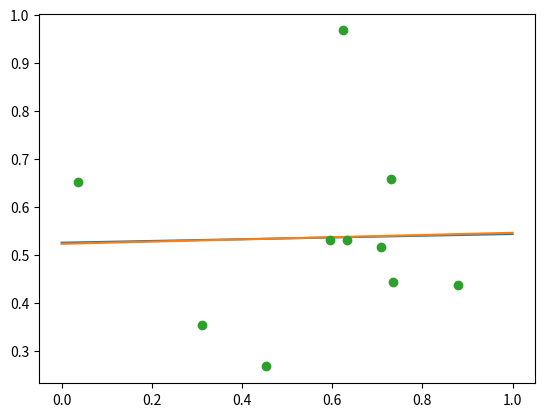

Reproduce this figure in Python.
# -*- coding: utf-8 -*-
"""
Created on Fri Mar 20 14:37:46 2020

[redacted]
"""

#%%
import numpy as np
import random 
from functools import partial
import matplotlib.pyplot as plt
#%%


class Particle:
    '''
    func: Is the cost function
    x is position of particle in arrays
    
    
    '''
    
    def __init__(self,x):
        self.position_i = x #particle position
        self.velocity_i = None #particle velocity
        self.best_position_i = None #best 
        self.err_best_i=-1        # best individual cost
        self.err_i=-1            # individual cost
        self.length_i = len(x)
        
        self.velocity_i = np.ndarray(len(x),dtype=np.float64)
        for i in range(self.length_i):
            self.velocity_i[i] = random.uniform(-1,1)#initilaizing correct length of velocity
        
#%%
            
class Swarm:
    def __init__(self,x,num_particles:int):
        self.best_pos_g = None
        self.best_cost_g = -1
        
        
        self.swarm = []
        
        for i in range(num_particles):
            self.swarm.append(Particle(np.random.uniform(-5,5,len(x))))
    
    def evaluate(self,func):
        for particle in self.swarm:
            particle.err_i = func(*particle.position_i)#evaluating the cost at particle position and recording individual cost
            if particle.err_i<particle.err_best_i or particle.err_best_i == -1:#arguement for recording best indiviual cost
#            print('in if loop')
#            print('position_i',self.position_i)
                particle.best_position_i = particle.position_i#setting the best individual cost
                particle.err_best_i = particle.err_i#setting the best individual position
            
            
            if self.best_cost_g > particle.err_best_i or self.best_cost_g == -1:
                self.best_cost_g = particle.err_best_i
                self.best_pos_g = particle.best_position_i
    
    def update_velocity(self):
        w=0.5       # constant inertia weight (how much to weigh the previous velocity)
        c1=1        # cognative constant
        c2=2        # social constant
        for particle in self.swarm:
            for i in range(len(particle.position_i)):
                r1 = random.random()#random numbers
                r2 = random.random()#random number
        
                vel_cognitive=c1*r1*(particle.best_position_i[i]-particle.position_i[i])#defining the cognitive velocity
                vel_social=c2*r2*(self.best_pos_g[i]-particle.position_i[i])#defining the social velocity
                particle.velocity_i[i]=w*particle.velocity_i[i]+vel_cognitive+vel_social#updating the velocity component-wise
        
    def update_position(self):
        for particle in self.swarm:
            particle.position_i=particle.position_i+particle.velocity_i
            
#%%
class PSO:
    def __init__(self,noisy_points,costfunc,num_particles:int,num_iterations:int):
        self.best_cost = None
        self.best_position = None
        
        sw = Swarm(noisy_points,num_particles)
        i = 0
        while i<num_iterations:
            sw.evaluate(costfunc)
            sw.update_velocity()
            sw.update_position()
            i += 1
        
        self.best_cost = sw.best_cost_g
        self.best_position = sw.best_pos_g
        print('The best cost is',self.best_cost)
        print('The best position is',self.best_position)
        
    
#%%
            
pts = np.random.rand(10,2)
X = [x for x,y in pts]
Y = [y for x,y in pts]

def residuals(x,y,a,b):
    return y-a*x-b

def costfunc(pts,a,b):#defining the cost function
    cost = 0
    for x,y in pts:
        cost += residuals(x,y,a,b)*residuals(x,y,a,b)
    return cost

position = np.array([2,2])#[a,b]
f = partial(costfunc,pts)

#%%
#sw = Swarm(position,1)
#sw.evaluate(f)
#sw.update_velocity()
#sw.update_position()

#%%

po = PSO(position,f,20,25)

m,b = np.polyfit(X,Y,1)

def line(x,a,b):
    return x*a+b
x = np.linspace(0,1)

plt.plot(x,line(x,m,b),label = 'inbuilt method')
plt.plot(x,line(x,po.best_position[0],po.best_position[1]),label='PSO')
plt.plot(X,Y,'o')
